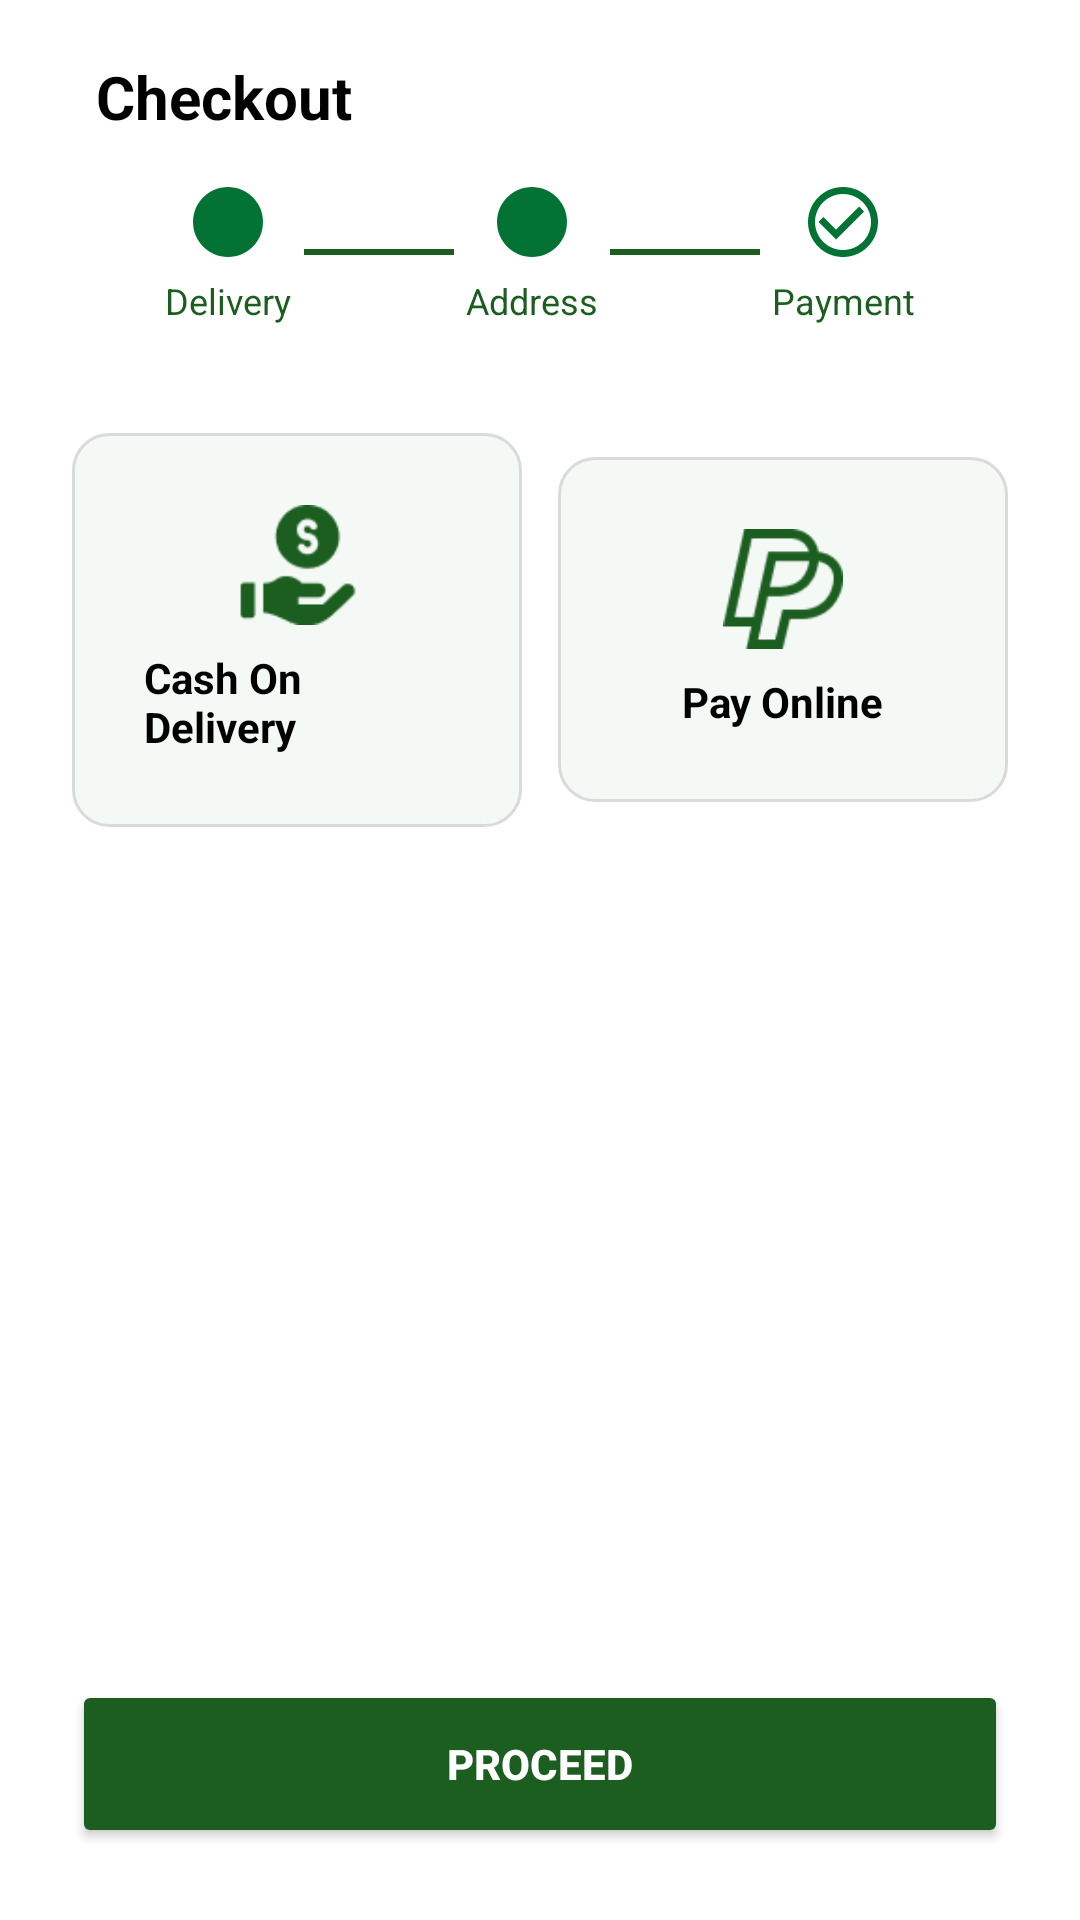

Reconstruct the res/layout file that produces this screen, plus the resources it refers to.
<!-- AndroidManifest.xml: application theme Theme.Agro -->
<!-- res/layout/activity_checkout_payment.xml -->
<?xml version="1.0" encoding="utf-8"?>
<androidx.constraintlayout.widget.ConstraintLayout
    xmlns:android="http://schemas.android.com/apk/res/android"
    xmlns:app="http://schemas.android.com/apk/res-auto"
    xmlns:tools="http://schemas.android.com/tools"
    android:layout_width="match_parent"
    android:layout_height="match_parent"
    android:background="#FFFFFF"
    tools:context=".checkout_payment">

    
    <ImageView
        android:id="@+id/btnBack"
        android:layout_width="wrap_content"
        android:layout_height="wrap_content"
        android:layout_marginTop="16dp"
        android:padding="16dp"
        android:src="@drawable/ic_arrow_back"
        app:layout_constraintStart_toStartOf="parent"
        app:layout_constraintTop_toTopOf="parent"
        app:tint="#000" />

    
    <TextView
        android:id="@+id/tvCheckoutTitle"
        android:layout_width="wrap_content"
        android:layout_height="wrap_content"
        android:layout_marginTop="16dp"
        android:text="Checkout"
        android:textColor="#000"
        android:textSize="20sp"
        android:textStyle="bold"
        app:layout_constraintBottom_toBottomOf="@id/btnBack"
        app:layout_constraintStart_toEndOf="@id/btnBack"
        app:layout_constraintTop_toTopOf="parent" />

    
    <LinearLayout
        android:id="@+id/stepIndicator"
        android:layout_width="0dp"
        android:layout_height="wrap_content"
        android:orientation="horizontal"
        android:gravity="center"
        android:layout_marginTop="12dp"
        app:layout_constraintTop_toBottomOf="@id/btnBack"
        app:layout_constraintStart_toStartOf="parent"
        app:layout_constraintEnd_toEndOf="parent">

        
        <LinearLayout
            android:orientation="vertical"
            android:gravity="center"
            android:layout_width="wrap_content"
            android:layout_height="wrap_content">
            <ImageView
                android:layout_width="28dp"
                android:layout_height="28dp"
                android:background="@drawable/bg_circle_filled"
                android:src="@drawable/ic_check"
                android:padding="6dp"
                app:tint="@android:color/white" />
            <TextView
                android:layout_height="wrap_content"
                android:layout_width="wrap_content"
                android:text="Delivery"
                android:textColor="#1B5E20"
                android:textSize="12sp"
                android:layout_marginTop="4dp" />
        </LinearLayout>

        <View
            android:layout_width="50dp"
            android:layout_height="2dp"
            android:layout_marginHorizontal="4dp"
            android:background="#1B5E20" />

        
        <LinearLayout
            android:orientation="vertical"
            android:gravity="center"
            android:layout_width="wrap_content"
            android:layout_height="wrap_content">
            <ImageView
                android:layout_width="28dp"
                android:layout_height="28dp"
                android:background="@drawable/bg_circle_filled"
                android:src="@drawable/ic_check"
                android:padding="6dp"
                app:tint="@android:color/white" />
            <TextView
                android:layout_height="wrap_content"
                android:layout_width="wrap_content"
                android:text="Address"
                android:textColor="#1B5E20"
                android:textSize="12sp"
                android:layout_marginTop="4dp" />
        </LinearLayout>

        <View
            android:layout_width="50dp"
            android:layout_height="2dp"
            android:layout_marginHorizontal="4dp"
            android:background="#1B5E20" />

        
        <LinearLayout
            android:orientation="vertical"
            android:gravity="center"
            android:layout_width="wrap_content"
            android:layout_height="wrap_content">
            <ImageView
                android:layout_width="28dp"
                android:layout_height="28dp"
                android:background="@drawable/bg_circle_outline_green"
                android:padding="6dp" />
            <TextView
                android:layout_height="wrap_content"
                android:layout_width="wrap_content"
                android:text="Payment"
                android:textColor="#1B5E20"
                android:textSize="12sp"
                android:layout_marginTop="4dp" />
        </LinearLayout>
    </LinearLayout>

    
    <LinearLayout
        android:id="@+id/paymentOptions"
        android:layout_width="match_parent"
        android:layout_height="wrap_content"
        android:orientation="horizontal"
        android:gravity="center"
        android:layout_marginHorizontal="24dp"
        android:layout_marginTop="36dp"
        android:weightSum="2"
        app:layout_constraintTop_toBottomOf="@id/stepIndicator"
        app:layout_constraintStart_toStartOf="parent"
        app:layout_constraintEnd_toEndOf="parent">

        
        <LinearLayout
            android:id="@+id/cardCash"
            android:layout_width="0dp"
            android:layout_height="wrap_content"
            android:layout_weight="1"
            android:orientation="vertical"
            android:gravity="center"
            android:padding="24dp"
            android:background="@drawable/bg_card_unselected"
            android:clickable="true"
            android:focusable="true">

            <ImageView
                android:layout_width="40dp"
                android:layout_height="40dp"
                android:src="@drawable/ic_cash"
                app:tint="#1B5E20" />

            <TextView
                android:layout_width="wrap_content"
                android:layout_height="wrap_content"
                android:text="Cash On Delivery"
                android:textSize="14sp"
                android:textColor="#000"
                android:layout_marginTop="8dp"
                android:textStyle="bold"/>
        </LinearLayout>

        <Space
            android:layout_width="12dp"
            android:layout_height="match_parent"/>

        
        <LinearLayout
            android:id="@+id/cardOnline"
            android:layout_width="0dp"
            android:layout_height="wrap_content"
            android:layout_weight="1"
            android:orientation="vertical"
            android:gravity="center"
            android:padding="24dp"
            android:background="@drawable/bg_card_unselected"
            android:clickable="true"
            android:focusable="true">

            <ImageView
                android:layout_width="40dp"
                android:layout_height="40dp"
                android:src="@drawable/ic_payment"
                app:tint="#1B5E20" />

            <TextView
                android:layout_width="wrap_content"
                android:layout_height="wrap_content"
                android:text="Pay Online"
                android:textSize="14sp"
                android:textColor="#000"
                android:layout_marginTop="8dp"
                android:textStyle="bold"/>
        </LinearLayout>
    </LinearLayout>

    
    <Button
        android:id="@+id/btnProceedPayment"
        android:layout_width="match_parent"
        android:layout_height="56dp"
        android:layout_marginHorizontal="24dp"
        android:layout_marginBottom="24dp"
        android:text="PROCEED"
        android:textColor="@android:color/white"
        android:textStyle="bold"
        android:backgroundTint="#1B5E20"
        app:layout_constraintBottom_toBottomOf="parent"
        app:layout_constraintStart_toStartOf="parent"
        app:layout_constraintEnd_toEndOf="parent" />

</androidx.constraintlayout.widget.ConstraintLayout>
<!-- resources referenced by this layout -->
<resources>
  <!-- drawable bg_card_unselected (drawable) -->
  <shape xmlns:android="http://schemas.android.com/apk/res/android">
      <solid android:color="#F5F9F6"/>
      <corners android:radius="12dp"/>
      <stroke android:color="#DADADA" android:width="1dp"/>
  </shape>
  <!-- drawable bg_circle_filled (drawable) -->
  <vector xmlns:android="http://schemas.android.com/apk/res/android" android:height="24dp" android:tint="#027335" android:viewportHeight="24" android:viewportWidth="24" android:width="24dp">
        
      <path android:fillColor="@android:color/white" android:pathData="M12,2C6.47,2 2,6.47 2,12s4.47,10 10,10 10,-4.47 10,-10S17.53,2 12,2z"/>
      
  </vector>
  <!-- drawable bg_circle_outline_green (drawable) -->
  <vector xmlns:android="http://schemas.android.com/apk/res/android" android:height="24dp" android:tint="#027335" android:viewportHeight="24" android:viewportWidth="24" android:width="24dp">
        
      <path android:fillColor="@android:color/white" android:pathData="M16.59,7.58L10,14.17l-3.59,-3.58L5,12l5,5 8,-8zM12,2C6.48,2 2,6.48 2,12s4.48,10 10,10 10,-4.48 10,-10S17.52,2 12,2zM12,20c-4.42,0 -8,-3.58 -8,-8s3.58,-8 8,-8 8,3.58 8,8 -3.58,8 -8,8z"/>
      
  </vector>
  <!-- drawable ic_cash: png bitmap (drawable, 1118 bytes) -->
  <!-- drawable ic_payment: png bitmap (drawable, 1221 bytes) -->
  <style name="Theme.Agro" parent="Base.Theme.Agro" />
  <style name="Base.Theme.Agro" parent="Theme.Material3.DayNight.NoActionBar">
          
          
      </style>
</resources>
